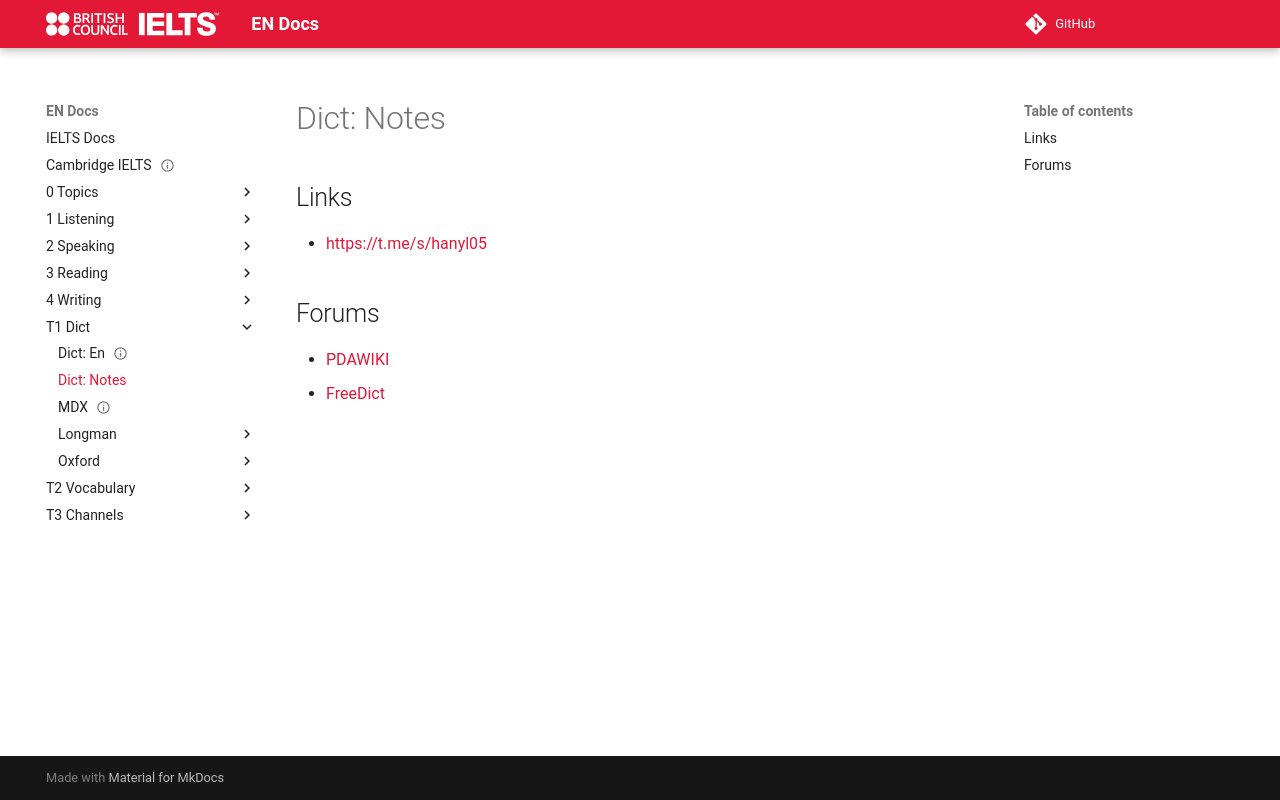

repository: abotw/Docs-IELTS · page: T1-Dict/dict/index.html · generator: mkdocs

---
title: "Dict: Notes"
---

## Links

-   <https://t.me/s/hanyl05>

## Forums

- [PDAWIKI](https://www.pdawiki.com/forum/)
- [FreeDict](https://forum.freemdict.com/)
